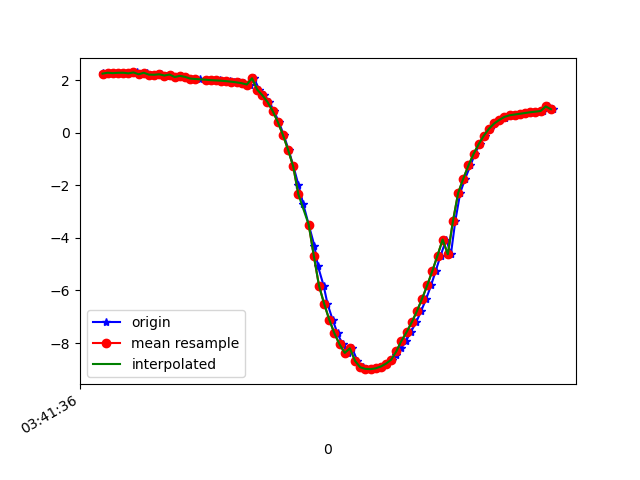

The data file committed next to this chart (first rows):
1618803696621, 1499380464459637, 2.265965, -9.223162, 2.41634
1618803696639, 1499380483690407, 2.231, -9.231, 2.419
1618803696657, 1499380502921177, 2.282, -9.265, 2.233
1618803696675, 1499380522151947, 2.266, -9.266, 2.247
1618803696697, 1499380541382717, 2.279, -9.311, 2.039
1618803696715, 1499380560613487, 2.282, -9.304, 2.067
1618803696733, 1499380579844257, 2.258, -9.355, 1.852
1618803696752, 1499380599075027, 2.293, -9.342, 1.874
1618803696771, 1499380618305797, 2.222, -9.39, 1.711
1618803696791, 1499380637536567, 2.281, -9.387, 1.647
1618803696808, 1499380656767337, 2.21, -9.406, 1.638
1618803696829, 1499380675998107, 2.204, -9.259, 2.336
1618803696847, 1499380695228877, 2.223, -9.403, 1.636
1618803696867, 1499380714459647, 2.175, -9.468, 1.288
1618803696885, 1499380733690417, 2.213, -9.455, 1.323
1618803696904, 1499380752921187, 2.118, -9.486, 1.251
1618803696923, 1499380772151957, 2.163, -9.49, 1.138
1618803696943, 1499380791382727, 2.125, -9.493, 1.186
1618803696961, 1499380810613497, 2.061, -9.519, 1.088
1618803696980, 1499380829844267, 2.048, -9.524, 1.065
1618803696999, 1499380849075037, 2.038, -9.53, 1.027
1618803697020, 1499380868305807, 2.024, -9.538, 0.9855
1618803697038, 1499380887536577, 2.01, -9.545, 0.9426
1618803697056, 1499380906767347, 2, -9.551, 0.9018
1618803697077, 1499380925998117, 1.989, -9.557, 0.8692
1618803697094, 1499380945228887, 1.978, -9.562, 0.8345
1618803697113, 1499380964459657, 1.961, -9.569, 0.7891
1618803697132, 1499380983690427, 1.94, -9.578, 0.7334
1618803697151, 1499381002921197, 1.915, -9.587, 0.674
1618803697170, 1499381022151967, 1.884, -9.598, 0.6002
1618803697191, 1499381041382737, 1.834, -9.613, 0.5211
1618803697208, 1499381060613507, 2.071, -9.51, 1.147
1618803697228, 1499381079844277, 1.642, -9.652, 0.4254
1618803697248, 1499381099075047, 1.428, -9.69, 0.3251
1618803697267, 1499381118305817, 1.172, -9.725, 0.2861
1618803697285, 1499381137536587, 0.8318, -9.761, 0.2477
1618803697304, 1499381156767357, 0.4143, -9.789, 0.2045
1618803697323, 1499381175998127, -0.08142, -9.798, 0.1559
1618803697342, 1499381195228897, -0.6493, -9.778, 0.1143
1618803697361, 1499381214459667, -1.284, -9.715, 0.0875
1618803697380, 1499381233690437, -1.976, -9.598, 0.07204
1618803697399, 1499381252921207, -2.715, -9.416, 0.07384
1618803697420, 1499381272151977, -3.493, -9.156, 0.1056
1618803697442, 1499381291382747, -4.291, -8.809, 0.1477
1618803697456, 1499381310613517, -5.076, -8.382, 0.1528
1618803697478, 1499381329844287, -5.817, -7.887, 0.09447
1618803697493, 1499381349075057, -6.504, -7.331, -0.01648
1618803697513, 1499381368305827, -7.115, -6.738, -0.1275
1618803697532, 1499381387536597, -7.635, -6.142, -0.143
1618803697552, 1499381406767367, -8.052, -5.586, -0.03412
1618803697571, 1499381425998137, -8.375, -5.087, 0.1327
1618803697589, 1499381445228907, -8.2, -5.347, -0.4533
1618803697609, 1499381464459677, -8.679, -4.55, 0.1274
1618803697630, 1499381483690447, -8.922, -3.993, 0.7004
1618803697648, 1499381502921217, -8.983, -3.808, 0.9174
1618803697666, 1499381522151987, -8.993, -3.721, 1.146
1618803697684, 1499381541382757, -8.962, -3.72, 1.375
1618803697703, 1499381560613527, -8.893, -3.797, 1.597
1618803697724, 1499381579844297, -8.784, -3.952, 1.805
1618803697743, 1499381599075067, -8.634, -4.186, 1.994
1618803697760, 1499381618429765, -8.44, -4.486, 2.162
... 32 more rows
